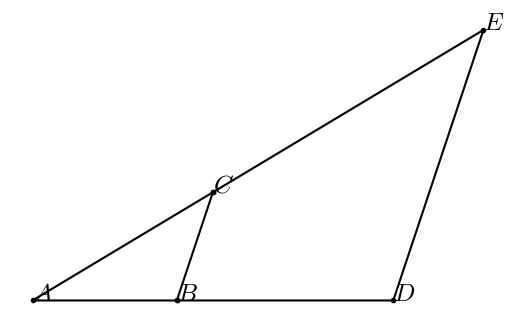

This chart was generated by the following Python code:
#T# the following code shows how to draw two similar triangles to make an indirect measurement

#T# to draw two similar triangles to make an indirect measurement, the pyplot module of the matplotlib package is used
import matplotlib.pyplot as plt

#T# create the figure and axes
fig1, ax1 = plt.subplots(1, 1)

#T# set the aspect of the axes
ax1.set_aspect('equal', adjustable = 'box')

#T# hide the spines and ticks
for it1 in ['top', 'bottom', 'left', 'right']:
    ax1.spines[it1].set_visible(False)
ax1.xaxis.set_visible(False)
ax1.yaxis.set_visible(False)

#T# create the variables that define the plot
A = (0, 0)
B = (4, 0)
C = (5, 3)
D = (10, 0)
E = (12.5, 7.5)

list_x1 = [B[0], D[0], E[0], C[0], A[0], B[0], C[0]]
list_y1 = [B[1], D[1], E[1], C[1], A[1], B[1], C[1]]

#T# plot the figure
ax1.plot(list_x1, list_y1, 'o-k', markersize = 3)

#T# set the math text font to the Latex default, Computer Modern
import matplotlib
matplotlib.rcParams['mathtext.fontset'] = 'cm'

#T# create the labels
label_A = ax1.annotate(r'$A$', A, size = 18)
label_B = ax1.annotate(r'$B$', B, size = 18)
label_C = ax1.annotate(r'$C$', C, size = 18)
label_D = ax1.annotate(r'$D$', D, size = 18)
label_E = ax1.annotate(r'$E$', E, size = 18)

#T# drag the labels if needed
label_A.draggable()
label_B.draggable()
label_C.draggable()
label_D.draggable()
label_E.draggable()

#T# show the results
plt.show()